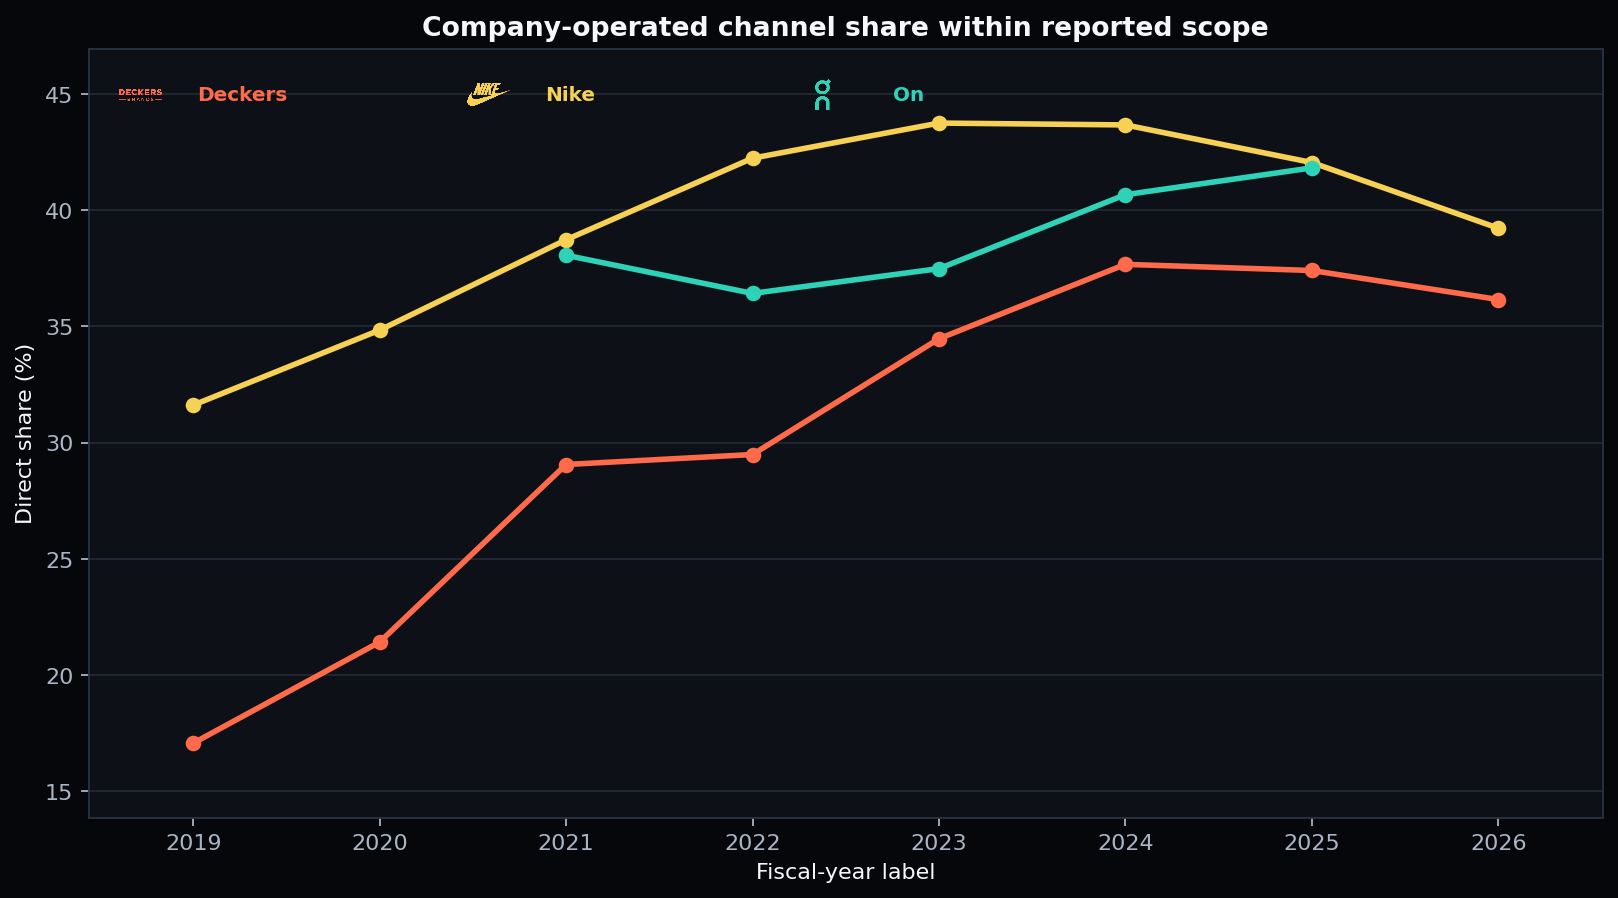

The table this chart was drawn from, first rows:
fiscal_year, direct_share_pct, company
2019, 31.61, Nike
2020, 34.84, Nike
2021, 38.73, Nike
2022, 42.24, Nike
2023, 43.75, Nike
2024, 43.67, Nike
2025, 42.05, Nike
2026, 39.23, Nike
2019, 17.07, Deckers
2020, 21.42, Deckers
2021, 29.06, Deckers
2022, 29.49, Deckers
2023, 34.47, Deckers
2024, 37.67, Deckers
2025, 37.41, Deckers
2026, 36.16, Deckers
2021, 38.06, On
2022, 36.42, On
2023, 37.49, On
2024, 40.67, On
2025, 41.82, On
